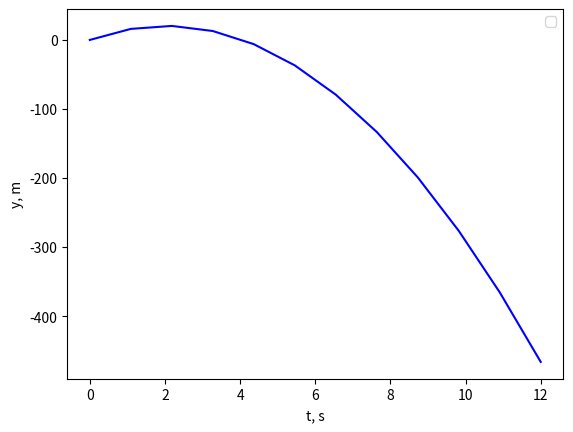

Source code (Python):
g=9.81
v=20
# cikls
for t in range(13):
    y=v*t-((g*(t**2))/2)
    print("Pie t=" + str(t) + " , y=" + str(y) +" .")
    
# plots
from numpy import linspace,array
t=linspace(0,12,12)
y=v*t-((g*(t**2))/2)
import matplotlib.pyplot as plt
plt.plot(t,y,color="#0000ff")
plt.legend()
plt.ylabel('y, m')
plt.xlabel('t, s')
plt.show()
